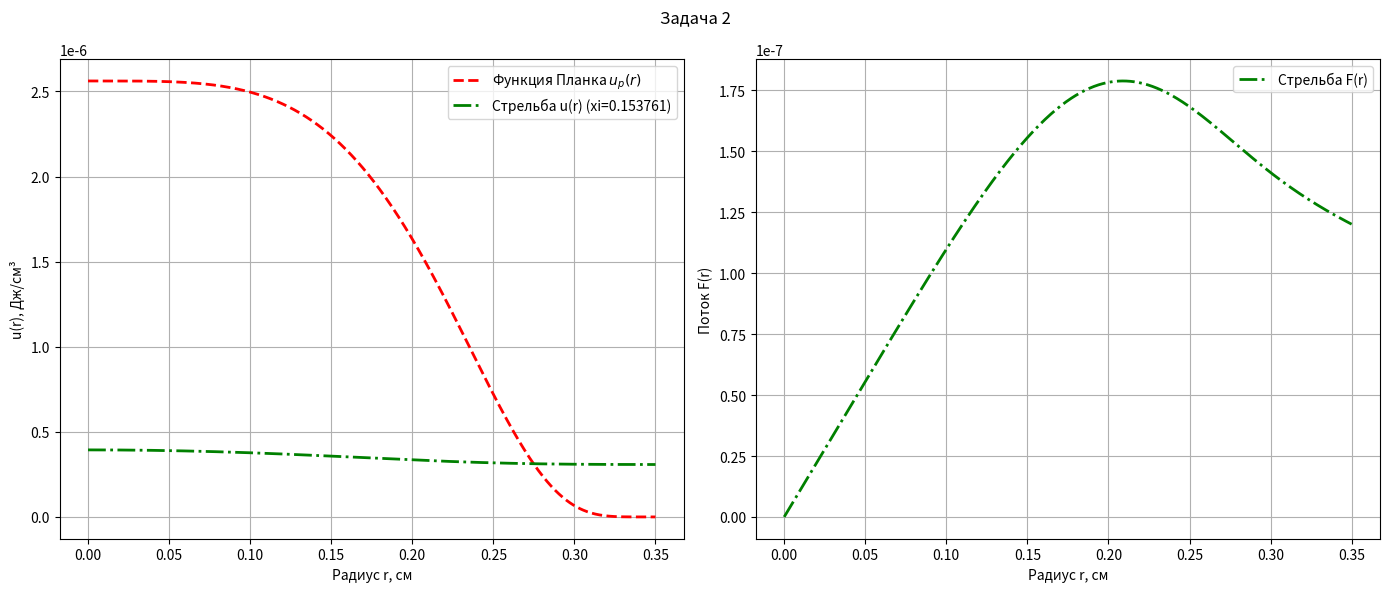
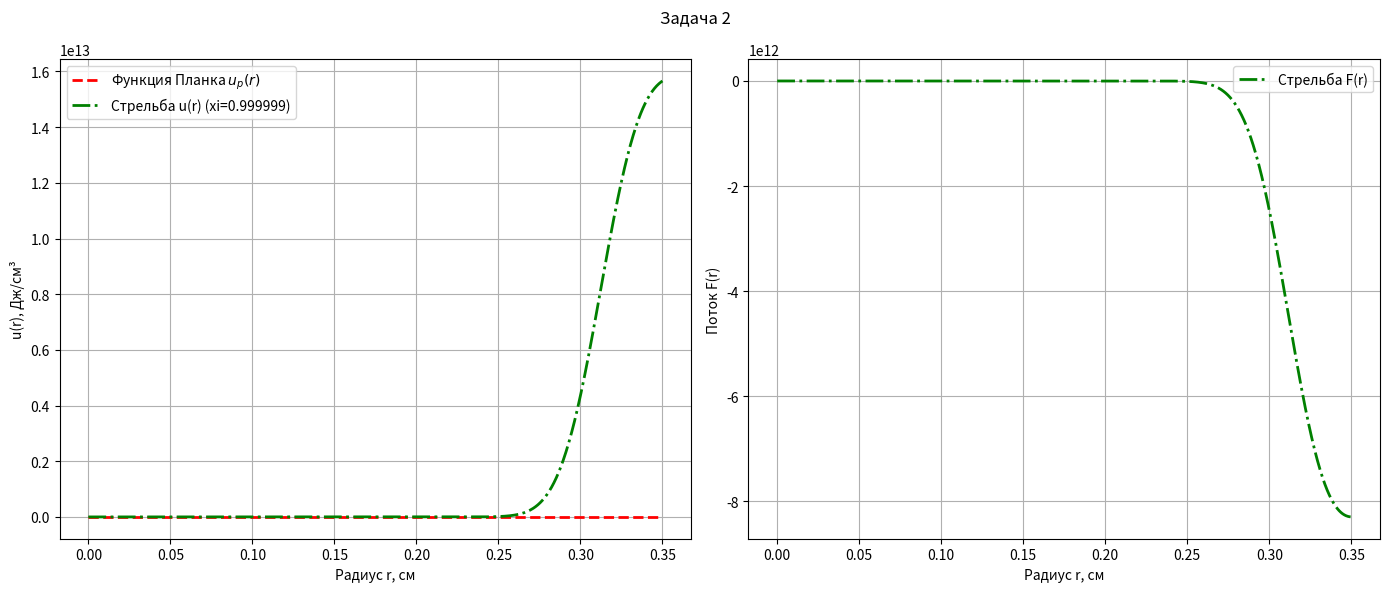

Write the Python code that produced these figures, in order.
import math
import matplotlib.pyplot as plt

R_CYL = 0.35
T_W = 2000.0
T_0 = 10000.0
P_VAL = 4.0

TABLE_T = [2000, 3000, 4000, 5000, 6000, 7000, 8000, 9000, 10000]

TABLE_K = []
TABLE_XI = [math.log(t) for t in TABLE_T]


def temp(r):
    """Температурное поле в цилиндре."""
    z = r / R_CYL
    return (T_W - T_0) * (z**P_VAL) + T_0


def plank(T):
    """Функция Планка (равновесная плотность энергии)."""
    return (3.084e-4) / (math.exp(4.799e4 / T) - 1.0)


def get_k(T):
    """Коэффициент поглощения k(T) через логарифмическую интерполяцию."""
    xi_val = math.log(T)

    if xi_val <= TABLE_XI[0]:
        eta = TABLE_ETA[0]
    elif xi_val >= TABLE_XI[-1]:
        eta = TABLE_ETA[-1]
    else:
        for i in range(len(TABLE_XI) - 1):
            if TABLE_XI[i] <= xi_val <= TABLE_XI[i + 1]:
                x1, x2 = TABLE_XI[i], TABLE_XI[i + 1]
                y1, y2 = TABLE_ETA[i], TABLE_ETA[i + 1]
                eta = y1 + (y2 - y1) * (xi_val - x1) / (x2 - x1)
                break
    return math.exp(eta)


def get_derivatives(r, u, F):
    """Правые части системы ОДУ (u', F')."""
    T = temp(r)
    k_val = get_k(T)
    up_val = plank(T)

    du_dr = -3.0 * k_val * F

    if r < 1e-12:
        dF_dr = -0.5 * k_val * (u - up_val)
    else:
        dF_dr = -k_val * (u - up_val) - (F / r)

    return du_dr, dF_dr


def shoot_rk4(xi, N_steps=1000):
    """Один расчет системы методом Рунге-Кутты 4-го порядка."""
    h = R_CYL / N_steps
    r, F = 0.0, 0.0
    u = xi * plank(temp(0))

    history = {'r': [r], 'u': [u], 'F': [F]}

    for _ in range(N_steps):
        k1_u, k1_F = get_derivatives(r, u, F)
        k2_u, k2_F = get_derivatives(r + h / 2, u + h / 2 * k1_u,
                                     F + h / 2 * k1_F)
        k3_u, k3_F = get_derivatives(r + h / 2, u + h / 2 * k2_u,
                                     F + h / 2 * k2_F)
        k4_u, k4_F = get_derivatives(r + h, u + h * k3_u, F + h * k3_F)

        u += (h / 6) * (k1_u + 2 * k2_u + 2 * k3_u + k4_u)
        F += (h / 6) * (k1_F + 2 * k2_F + 2 * k3_F + k4_F)
        r += h

        history['r'].append(r)
        history['u'].append(u)
        history['F'].append(F)

    residual = history['F'][-1] - 0.39 * history['u'][-1]
    return residual, history


def find_optimal_xi(xi_start0, xi_start1, tol=1e-8, max_iter=20):
    """Ищет оптимальный параметр xi методом секущих."""
    res0, _ = shoot_rk4(xi_start0)
    res1, history = shoot_rk4(xi_start1)

    print(f"Итерация 1: xi={xi_start0:.4f}, ошибка={res0:.2e}")
    print(f"Итерация 2: xi={xi_start1:.4f}, ошибка={res1:.2e}")

    xi0, xi1 = xi_start0, xi_start1

    for i in range(3, max_iter + 1):
        if abs(res1 - res0) < 1e-20:
            break

        xi_new = xi1 - res1 * (xi1 - xi0) / (res1 - res0)

        xi0, res0 = xi1, res1
        xi1 = xi_new
        res1, history = shoot_rk4(xi1)

        print(f"Итерация {i}: xi={xi1:.6e}, ошибка={res1:.2e}")

        if abs(res1) < tol:
            break

    return xi1, history


def plot_results(hist_shoot, xi_final):
    r_vals = hist_shoot['r']
    up_vals = [plank(temp(r)) for r in r_vals]

    fig, (ax1, ax2) = plt.subplots(1, 2, figsize=(14, 6))
    fig.suptitle('Задача 2')

    ax1.plot(r_vals,
             up_vals,
             'r--',
             label='Функция Планка $u_p(r)$',
             linewidth=2)
    ax1.plot(hist_shoot['r'],
             hist_shoot['u'],
             'g-.',
             label=f'Стрельба u(r) (xi={xi_final:.6f})',
             linewidth=2)

    ax1.set_xlabel('Радиус r, см')
    ax1.set_ylabel('u(r), Дж/см³')
    ax1.legend()
    ax1.grid(True)

    ax2.plot(hist_shoot['r'],
             hist_shoot['F'],
             'g-.',
             label='Стрельба F(r)',
             linewidth=2)

    ax2.set_xlabel('Радиус r, см')
    ax2.set_ylabel('Поток F(r)')
    ax2.legend()
    ax2.grid(True)

    plt.tight_layout()
    plt.show()


def main(VARIANT):
    global TABLE_K
    global TABLE_ETA

    if VARIANT == 1:
        print("ВАРИАНТ 1:")
        xi_start_0 = 0.0
        xi_start_1 = 1.0
        TABLE_K = [
            8.200e-3, 2.768e-2, 6.560e-2, 1.281e-1, 2.214e-1, 3.516e-1, 5.248e-1,
            7.472e-1, 1.025e+0
        ]

    elif VARIANT == 2:
        print("ВАРИАНТ 2:")
        xi_start_0 = 0.999
        xi_start_1 = 1.0
        TABLE_K = [
            1.600e+00, 5.400e+00, 1.280e+01, 2.500e+01, 4.320e+01, 6.860e+01,
            1.024e+02, 1.458e+02, 2.000e+02
        ]
    TABLE_ETA = [math.log(k) for k in TABLE_K]
    xi_final, history_shoot = find_optimal_xi(xi_start_0, xi_start_1)
    plot_results(history_shoot, xi_final)


if __name__ == '__main__':
    main(1)
    main(2)
